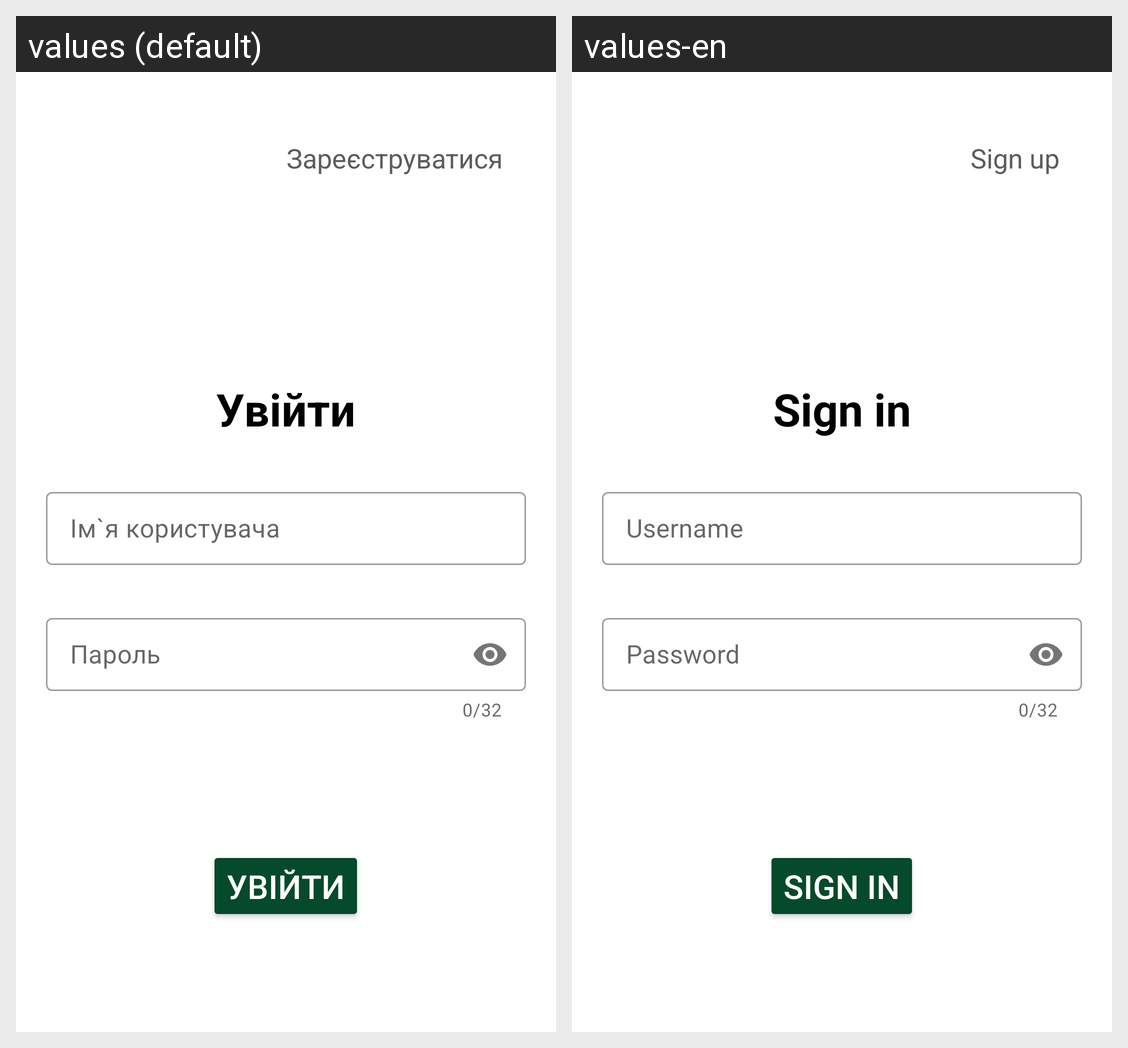

This grid shows one Android layout under two languages. Give, for every string resource on the screen, its name, the default text and each shown locale's text.
Android screen res/layout/activity_login.xml rendered under 2 locales, left to right: values (default), values-en. Device: Nexus 5 (rendered at 1080×1920; each locale shown at half size, 540×960, under a caption strip naming it); theme Theme.LogiHubApp.
Strings drawn on this screen, with the default value and each locale's value (text and hints the layout hard-codes, and strings that could not be matched under every locale, appear in the picture but are not listed):

msg1
  values: Зареєструватися
  values-en: Sign up

msg2
  values: Увійти
  values-en: Sign in

msg3
  values: Ім`я користувача
  values-en: Username

msg4
  values: Пароль
  values-en: Password
